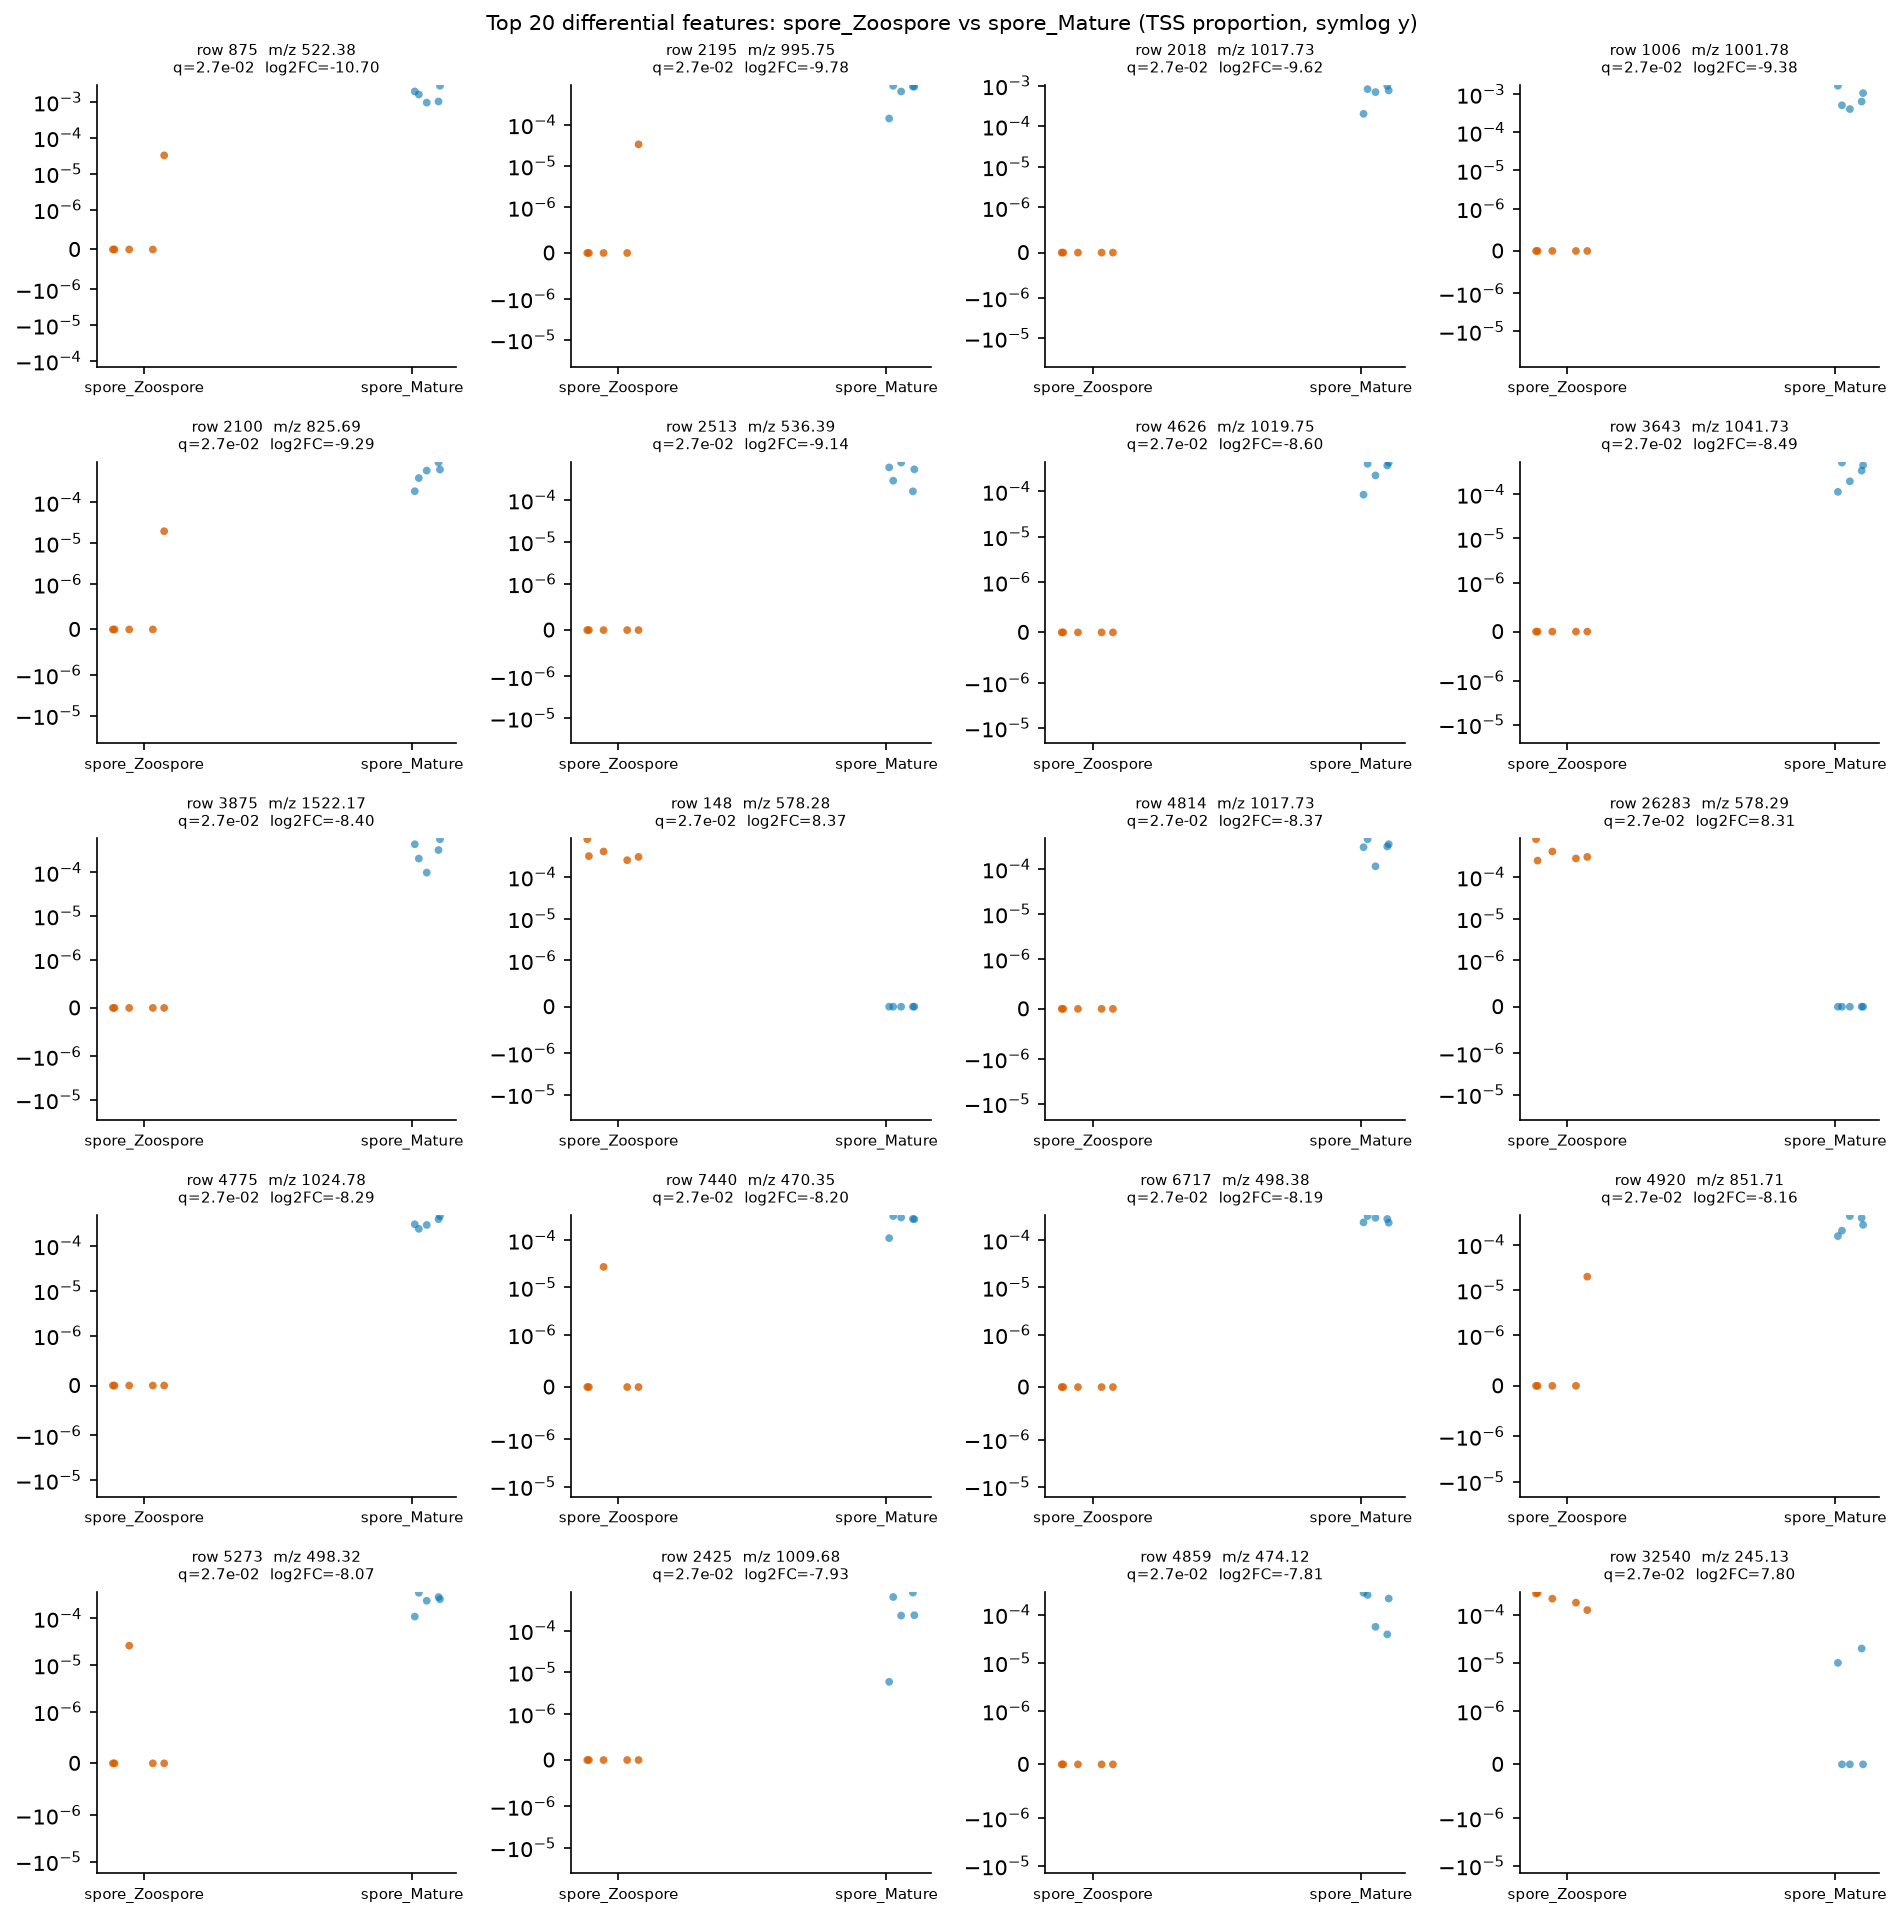

Data behind this chart, as committed beside it:
row_id	mz	rt	median_a	median_b	log2FC_a_over_b	prevalence_a	prevalence_b	prevalence_diff	U_stat	p_value	q_value
875	522.4	7.685	0.0	0.001611	-10.7	0.2	1.0	-0.8	0.0	0.007937	0.02728
2195	995.7	7.407	0.0	0.0008501	-9.782	0.2	1.0	-0.8	0.0	0.007937	0.02728
2018	1018	7.136	0.0	0.0007616	-9.624	0.0	1.0	-1.0	0.0	0.007937	0.02728
1006	1002	7.411	0.0	0.0006424	-9.379	0.0	1.0	-1.0	0.0	0.007937	0.02728
2100	825.7	7.034	0.0	0.0006034	-9.288	0.2	1.0	-0.8	0.0	0.007937	0.02728
2513	536.4	7.715	0.0	0.0005446	-9.141	0.0	1.0	-1.0	0.0	0.007937	0.02728
4626	1020	7.378	0.0	0.0003738	-8.599	0.0	1.0	-1.0	0.0	0.007937	0.02728
3643	1042	7.131	0.0	0.0003457	-8.486	0.0	1.0	-1.0	0.0	0.007937	0.02728
3875	1522	7.418	0.0	0.0003266	-8.405	0.0	1.0	-1.0	0.0	0.007937	0.02728
148	578.3	1.695	0.0003191	0.0	8.371	1.0	0.0	1.0	25.0	0.007937	0.02728
4814	1018	7.213	0.0	0.0003183	-8.368	0.0	1.0	-1.0	0.0	0.007937	0.02728
26283	578.3	1.722	0.0003047	0.0	8.305	1.0	0.0	1.0	25.0	0.007937	0.02728
4775	1025	7.403	0.0	0.0003022	-8.293	0.0	1.0	-1.0	0.0	0.007937	0.02728
7440	470.4	6.747	0.0	0.0002841	-8.204	0.2	1.0	-0.8	0.0	0.007937	0.02728
6717	498.4	7.436	0.0	0.0002809	-8.188	0.0	1.0	-1.0	0.0	0.007937	0.02728
4920	851.7	7.055	0.0	0.0002746	-8.155	0.2	1.0	-0.8	0.0	0.007937	0.02728
5273	498.3	7.137	0.0	0.0002583	-8.068	0.2	1.0	-0.8	0.0	0.007937	0.02728
2425	1010	6.589	0.0	0.0002352	-7.933	0.0	1.0	-1.0	0.0	0.007937	0.02728
4859	474.1	0.9091	0.0	0.0002161	-7.811	0.0	1.0	-1.0	0.0	0.007937	0.02728
32540	245.1	0.5947	0.0002149	0.0	7.803	1.0	0.4	0.6	25.0	0.007937	0.02728
